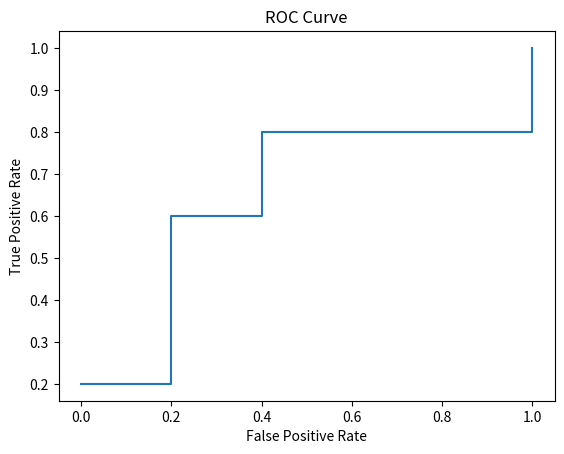

This figure's Python source:
# -*- coding: utf-8 -*-
# @File : datamining8.py
# @Time : 6/14/23 20:34
import matplotlib.pyplot as plt


def computeTandF(data_tuples):
    # 用于绘制曲线的数组
    fpr_list = []
    tpr_list = []
    # 定义正例和负例的数量
    num_pos = sum([1 for tpl in data_tuples if tpl[1] == 'p'])
    num_neg = len(data_tuples) - num_pos

    # 定义TP、FP、TN和FN的初始值
    tp, fp, tn, fn = 0, 0, num_pos, num_neg
    t, f = 0, len(data_tuples)

    # 遍历每个数据元组
    for tpl in sorted(data_tuples, key=lambda x: x[2], reverse=True):
        t += 1
        f -= 1
        if tpl[1] == 'p':  # 如果当前元组是正例
            tp += 1
            fn -= 1
        else:  # 如果当前元组是负例
            fp += 1
            tn -= 1

        # 计算TPR和FPR
        tpr = tp / num_pos
        fpr = fp / num_neg
        tpr_list.append(tpr)
        fpr_list.append(fpr)
        # 输出当前元组的结果
        print(f"Tuple# {tpl[0]}: TP={tp}, FP={fp}, TN={tn}, FN={fn}, TPR={tpr:.2f}, FPR={fpr:.2f}")
    return tpr_list, fpr_list


def drawROC(tpr, fpr):
    plt.plot(fpr, tpr)
    plt.title('ROC Curve')
    plt.xlabel('False Positive Rate')
    plt.ylabel('True Positive Rate')
    plt.show()


def main():
    fpr_list = []
    tpr_list = []
    # 定义数据元组
    data_tuples = [
        (1, 'p', 0.95),
        (2, 'n', 0.85),
        (3, 'p', 0.78),
        (4, 'p', 0.66),
        (5, 'n', 0.60),
        (6, 'p', 0.55),
        (7, 'n', 0.53),
        (8, 'n', 0.52),
        (9, 'n', 0.51),
        (10, 'p', 0.4)
    ]
    tpr_list, fpr_list = computeTandF(data_tuples)
    drawROC(tpr_list, fpr_list)


if __name__ == "__main__":
    main()
